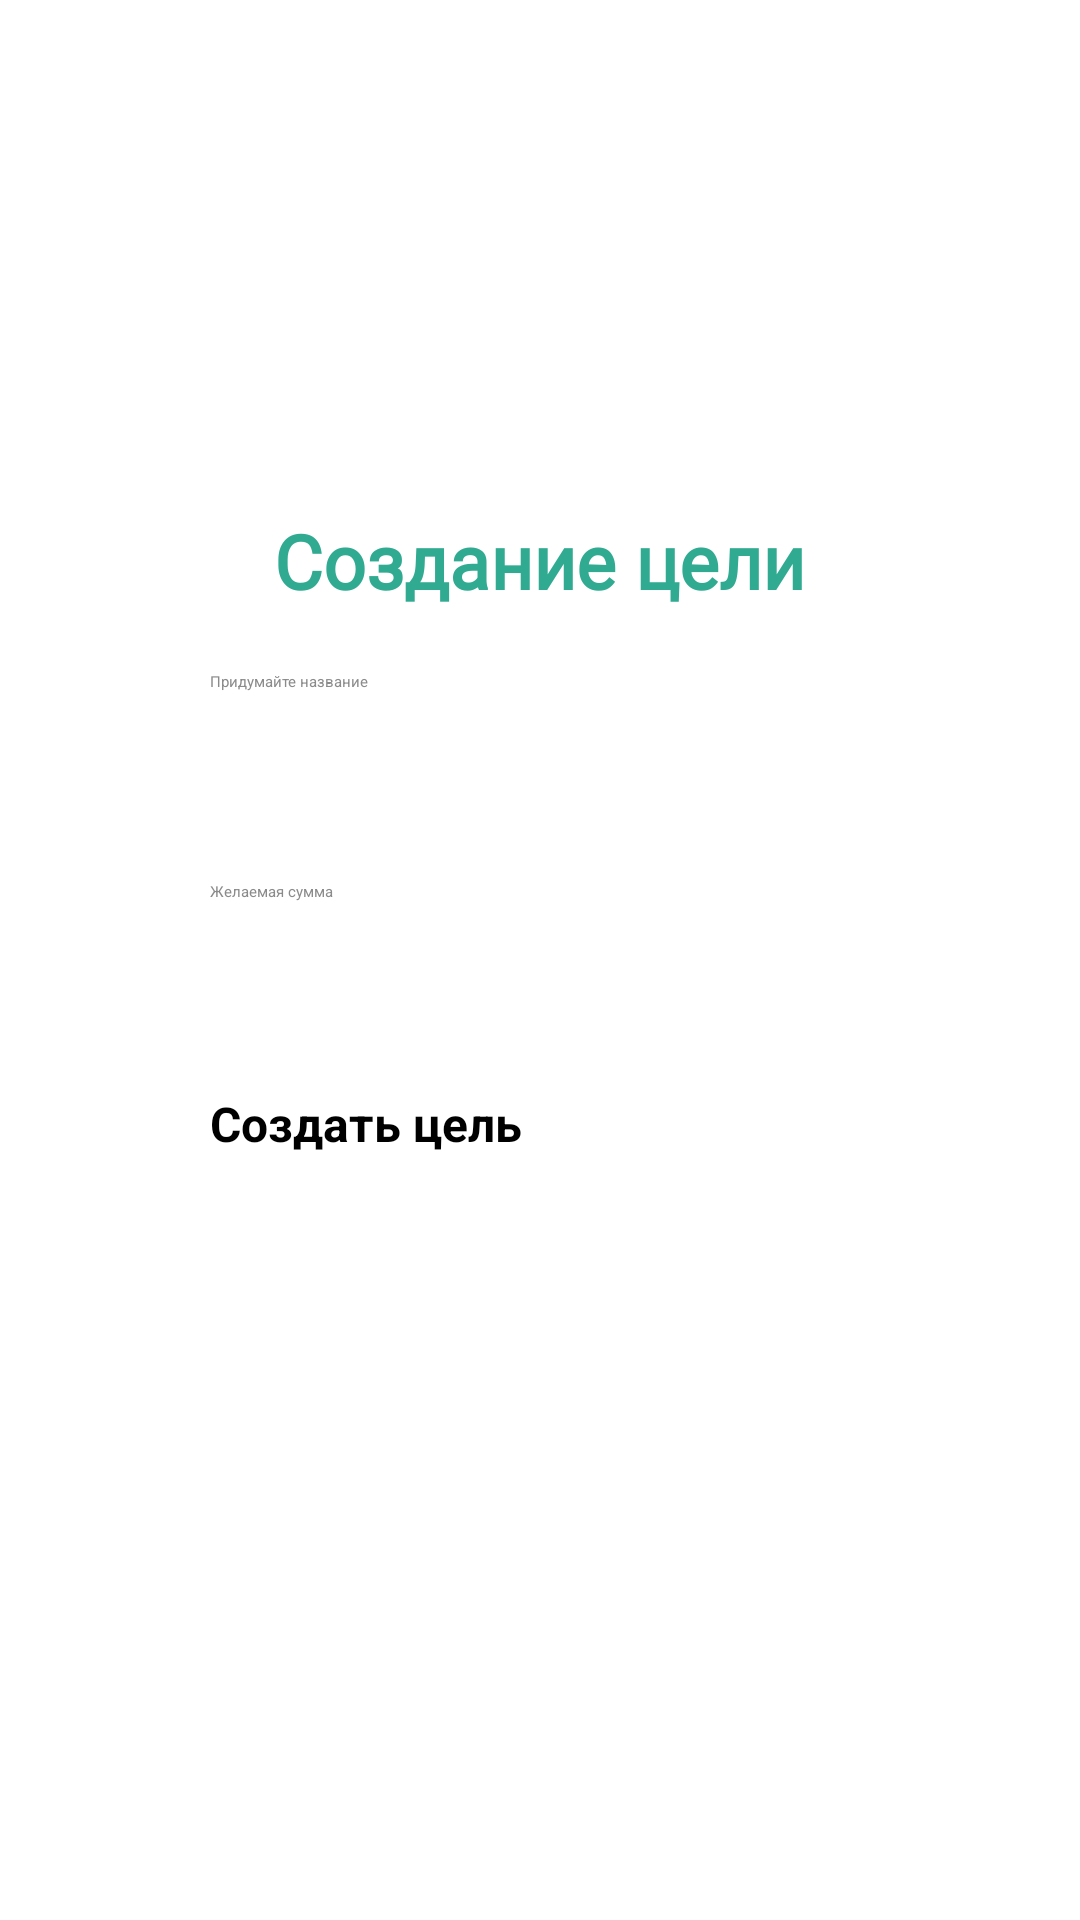

Produce the Android XML layout that renders to this screen, including the resource entries it uses.
<!-- AndroidManifest.xml: application theme Theme.MyFinance -->
<!-- res/layout/activity_make_goal.xml -->
<?xml version="1.0" encoding="utf-8"?>
<LinearLayout xmlns:android="http://schemas.android.com/apk/res/android"
    xmlns:app="http://schemas.android.com/apk/res-auto"
    xmlns:tools="http://schemas.android.com/tools"
    android:id="@+id/main"
    android:background="#FFF"
    android:layout_width="match_parent"
    android:layout_height="match_parent"
    android:orientation="vertical"
    tools:context=".MainActivity">

    <TextView
        android:layout_width="wrap_content"
        android:layout_height="wrap_content"
        android:fontFamily="@font/inter_bold"
        android:textColor="#30AA90"
        android:layout_gravity="center"
        android:layout_marginTop="170dp"
        android:textSize="25sp"
        android:textStyle="bold"
        android:text="Создание цели"/>

    <EditText
        android:id="@+id/goal_name"
        android:layout_width="220dp"
        android:layout_height="50dp"
        android:ems="10"
        android:inputType="text"
        android:textColorHint="#8C8B8B"
        android:layout_marginTop="20dp"
        android:layout_gravity="center"
        android:textColor="#000000"
        android:hint="Придумайте название"/>

    <EditText
        android:id="@+id/goal_end_amount"
        android:layout_width="220dp"
        android:layout_height="50dp"
        android:ems="10"
        android:inputType="text"
        android:textColorHint="#8C8B8B"
        android:layout_marginTop="20dp"
        android:layout_gravity="center"
        android:textColor="#000000"
        android:hint="Желаемая сумма"/>

    <Button
        android:id="@+id/button_goal"
        android:layout_width="220dp"
        android:layout_height="50dp"
        android:layout_marginTop="20dp"
        android:layout_gravity="center"
        android:textStyle="bold"
        android:backgroundTint="#30AA90"
        android:textSize="16sp"
        android:text="Создать цель"/>


</LinearLayout>
<!-- resources referenced by this layout -->
<resources>

</resources>
